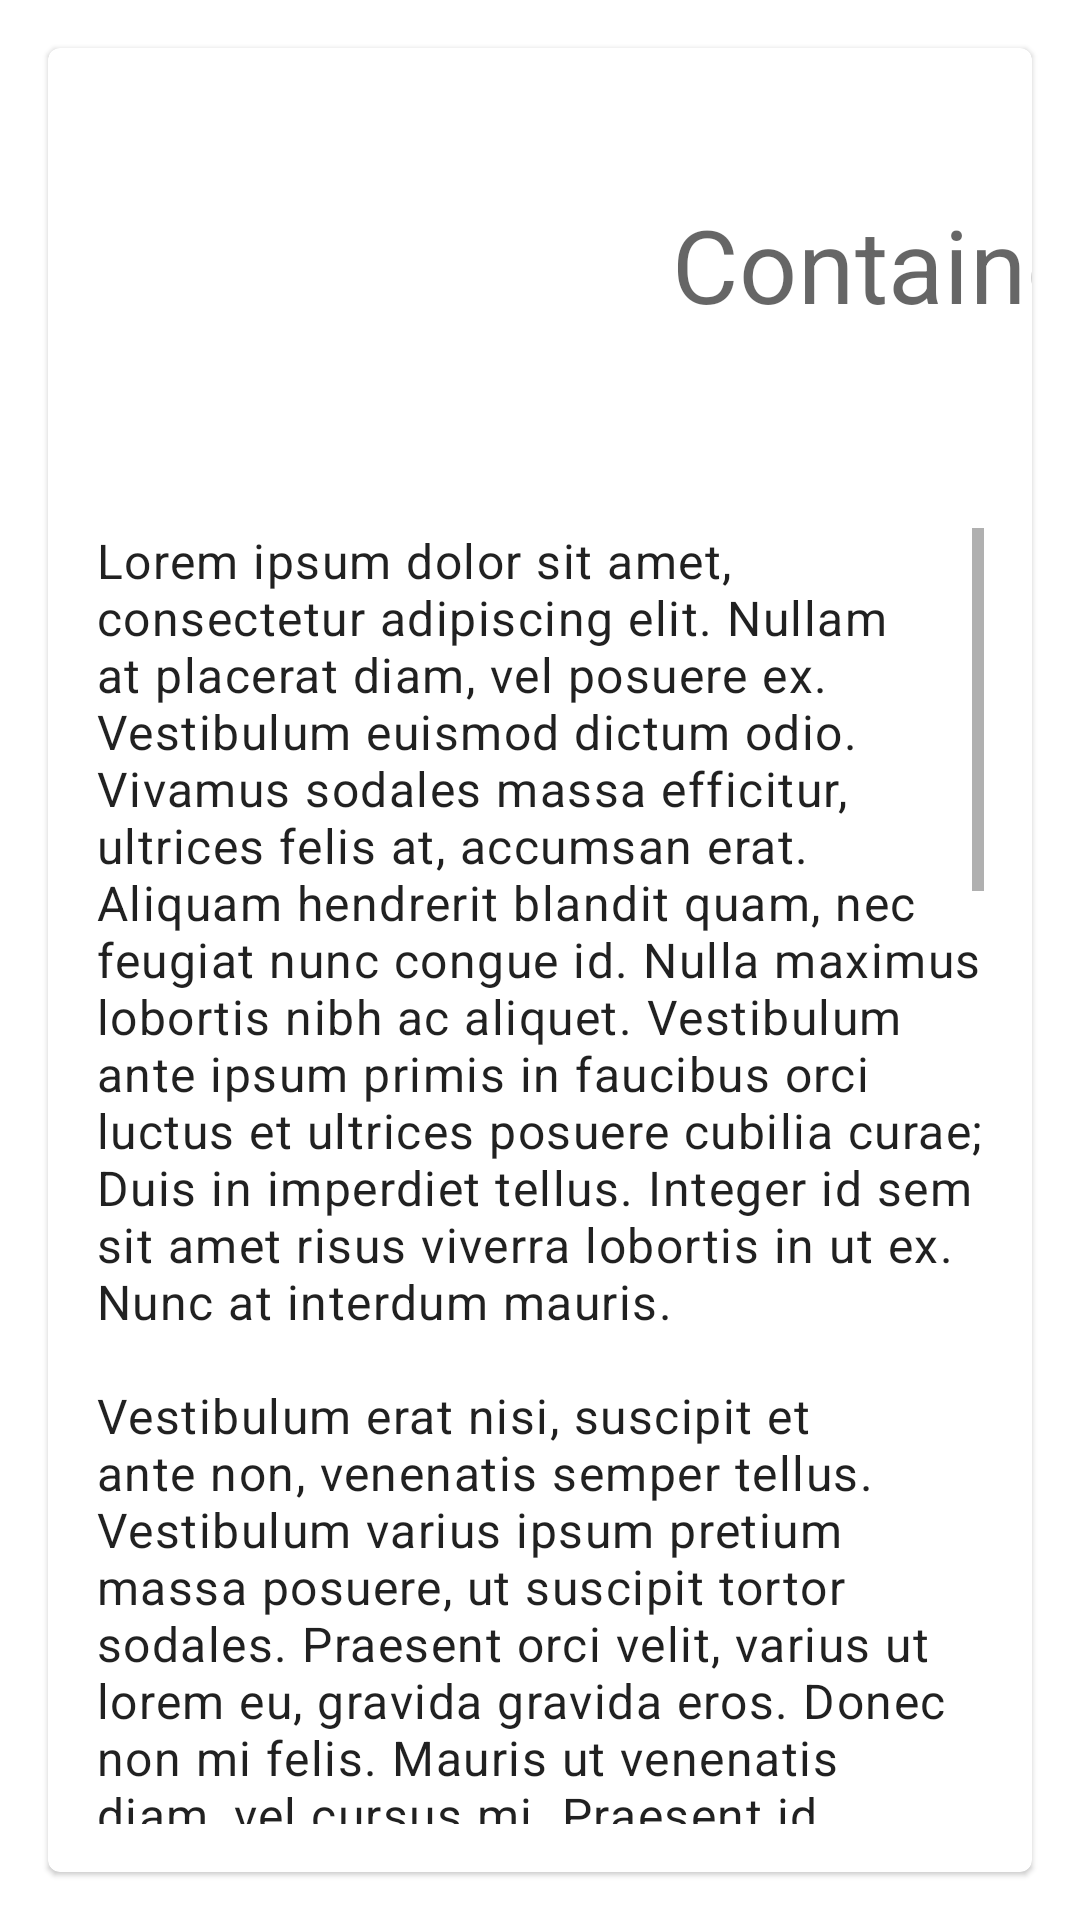

The Android layout XML behind this screen, and the referenced resources:
<!-- AndroidManifest.xml: application theme Theme.MdcMotion -->
<!-- res/layout/fragment_content.xml -->
<?xml version="1.0" encoding="utf-8"?>
<androidx.constraintlayout.widget.ConstraintLayout xmlns:android="http://schemas.android.com/apk/res/android"
    xmlns:app="http://schemas.android.com/apk/res-auto"
    android:layout_width="match_parent"
    android:layout_height="match_parent">

    <com.google.android.material.card.MaterialCardView
        android:id="@+id/card"
        android:layout_width="0dp"
        android:layout_height="0dp"
        android:layout_margin="16dp"
        android:transitionGroup="true"
        android:transitionName="@string/container_card"
        app:layout_constraintBottom_toBottomOf="parent"
        app:layout_constraintEnd_toEndOf="parent"
        app:layout_constraintStart_toStartOf="parent"
        app:layout_constraintTop_toTopOf="parent">

        <androidx.constraintlayout.widget.ConstraintLayout
            android:id="@+id/container"
            android:layout_width="match_parent"
            android:layout_height="match_parent">

            <androidx.appcompat.widget.AppCompatImageView
                android:id="@+id/motionImage"
                android:layout_width="wrap_content"
                android:layout_height="144dp"
                android:src="@drawable/ic_motion"
                app:layout_constraintStart_toStartOf="parent"
                app:layout_constraintTop_toTopOf="parent"
                app:tint="?colorPrimary" />

            <TextView
                android:id="@+id/textView"
                style="?textAppearanceHeadline4"
                android:layout_width="wrap_content"
                android:layout_height="wrap_content"
                android:layout_marginStart="8dp"
                android:text="@string/container"
                android:transitionName="@string/shared_elements_text"
                app:layout_constraintBottom_toBottomOf="@id/motionImage"
                app:layout_constraintStart_toEndOf="@id/motionImage"
                app:layout_constraintTop_toTopOf="@id/motionImage" />

            <ScrollView
                android:layout_width="0dp"
                android:layout_height="0dp"
                android:layout_margin="16dp"
                app:layout_constraintBottom_toBottomOf="parent"
                app:layout_constraintEnd_toEndOf="parent"
                app:layout_constraintStart_toStartOf="parent"
                app:layout_constraintTop_toBottomOf="@id/motionImage">

                <TextView
                    android:id="@+id/body"
                    style="?textAppearanceBody1"
                    android:layout_width="match_parent"
                    android:layout_height="wrap_content"
                    android:text="@string/lorem_ipsum" />
            </ScrollView>
        </androidx.constraintlayout.widget.ConstraintLayout>
    </com.google.android.material.card.MaterialCardView>

</androidx.constraintlayout.widget.ConstraintLayout>
<!-- resources referenced by this layout -->
<resources>
  <string name="container">Container</string>
  <string name="container_card">shared_elements_card</string>
  <string name="lorem_ipsum" tools:ignore="Typos">Lorem ipsum dolor sit amet, consectetur adipiscing elit. Nullam at placerat diam, vel posuere ex. Vestibulum euismod dictum odio. Vivamus sodales massa efficitur, ultrices felis at, accumsan erat. Aliquam hendrerit blandit quam, nec feugiat nunc congue id. Nulla maximus lobortis nibh ac aliquet. Vestibulum ante ipsum primis in faucibus orci luctus et ultrices posuere cubilia curae; Duis in imperdiet tellus. Integer id sem sit amet risus viverra lobortis in ut ex. Nunc at interdum mauris.\n\nVestibulum erat nisi, suscipit et ante non, venenatis semper tellus. Vestibulum varius ipsum pretium massa posuere, ut suscipit tortor sodales. Praesent orci velit, varius ut lorem eu, gravida gravida eros. Donec non mi felis. Mauris ut venenatis diam, vel cursus mi. Praesent id posuere sem, sed feugiat risus. Donec vestibulum ullamcorper ante ac venenatis. Ut dolor dolor, vestibulum ut elementum in, bibendum non nisi. Ut viverra orci eget velit viverra, quis accumsan magna porttitor. Sed fermentum ligula ut risus luctus ultricies.\n\nAliquam eu purus at elit faucibus imperdiet. Orci varius natoque penatibus et magnis dis parturient montes, nascetur ridiculus mus. In nec nisi tristique, pharetra libero et, vehicula nibh. Quisque venenatis quam id ante blandit, quis rutrum risus fringilla. Pellentesque id auctor eros. Vestibulum sit amet mi blandit, commodo dui non, lobortis nibh. Fusce lobortis iaculis sodales. Sed a augue sed mauris rutrum tincidunt. Proin nec erat ex. Sed dignissim purus sed aliquet commodo.\n\nSed pulvinar odio arcu, eu vehicula nibh aliquet ac. Vestibulum diam libero, mollis ut sollicitudin a, porttitor sit amet lacus. In hac habitasse platea dictumst. Praesent pulvinar lorem ac pellentesque viverra. Donec elementum mi vel arcu bibendum volutpat. Suspendisse eget accumsan ante, eget dignissim ligula. Proin facilisis sed tortor non dignissim. Praesent nunc felis, lobortis et nisl vitae, pulvinar eleifend urna. Nullam dictum scelerisque condimentum.\n\nQuisque rhoncus dictum odio, sed accumsan ligula fringilla in. Nam laoreet sapien et ante tincidunt, et sodales odio finibus. Sed luctus placerat massa quis mollis. In hac habitasse platea dictumst. Proin suscipit luctus aliquam. Proin lorem sem, cursus vel nisi semper, finibus sollicitudin nunc. Mauris pulvinar, ex eu porta lacinia, tellus mauris malesuada libero, sit amet ullamcorper lorem nibh nec libero. Proin sit amet eros eleifend, posuere lorem laoreet, lobortis dolor. Fusce blandit metus neque, ultrices sodales velit luctus at. Sed sem tellus, fermentum ac consequat sit amet, porta consectetur nisl. Fusce vestibulum nisl ut mi imperdiet, eu vulputate magna ultricies.</string>
  <string name="shared_elements_text">shared_elements_text</string>
  <style name="Theme.MdcMotion" parent="Theme.MaterialComponents.DayNight.DarkActionBar">
          
          <item name="colorPrimary">@color/saGreen</item>
          <item name="colorPrimaryDark">@color/saGreenDark</item>
          <item name="colorOnPrimary">@color/white</item>
          
          <item name="android:statusBarColor" tools:targetApi="l">?attr/colorPrimaryDark</item>
          
      </style>
  <!-- not gathered from this repository: default colours our renderer supplied (Android Studio template values) -->
  <color name="white">#FFFFFFFF</color>
</resources>
